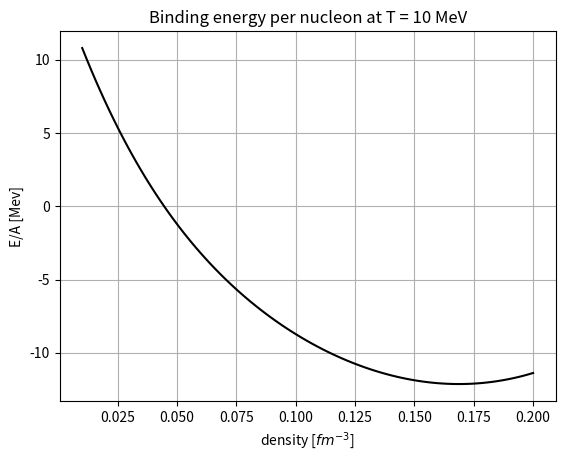
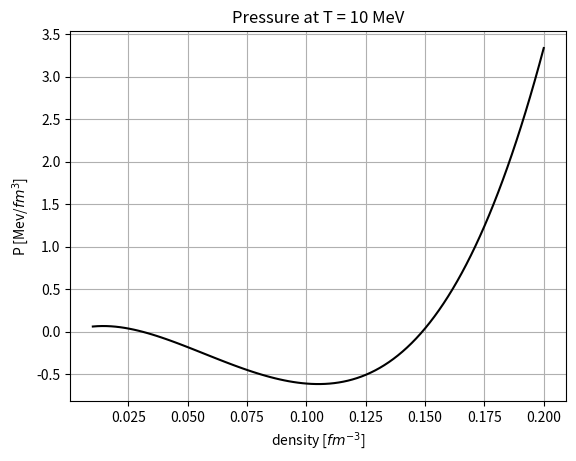
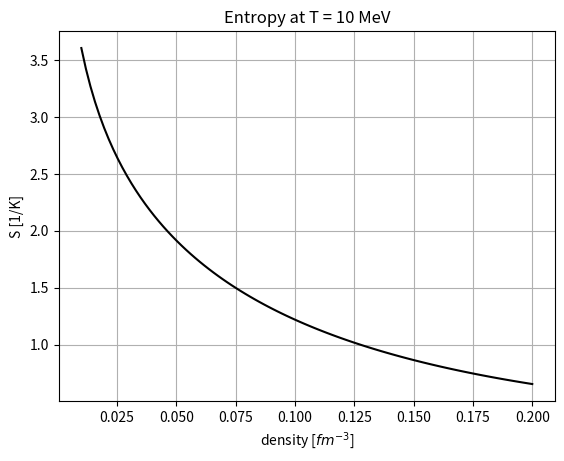
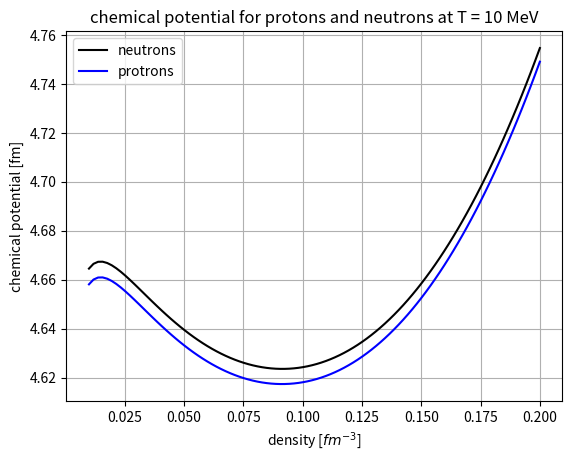

Here is the Python script that generated these plots, in order:
"""
This code computes the energy per nucleon , pressure and entropy
with the sigma-omega model in relativistic mean field at finte T
for symmetric matter
"""

import time
import numpy as np
from scipy import integrate
import matplotlib.pyplot as plt
from scipy.optimize import root

#\hbar/c in MeV fermi
hbc = 197.327

#saturation numerical densitity
nb_sat = 0.152

#baryon masses
mass_p = 938.27203
mass_n = 939.56536
m_n = np.array([mass_p, mass_n])/hbc

#meson masses
m_sg = 550.1238
m_om = 783.0000
m_rh = 763.0000
m_m = np.array([m_sg, m_om, m_rh])/hbc

#coupling constants at nb_sat
g_sg_sat = 10.5396
g_om_sat = 13.0189
g_rh_sat = 3.6836 #we already considered 1/2
g_sat = np.array([g_sg_sat, g_om_sat, g_rh_sat])

#array to model the dependence on the coupling constants
#in order     sigma,  omega,  rho
a = np.array([1.3881, 1.3892, 0.5647])
b = np.array([1.0943, 0.9240])
c = np.array([1.7057, 1.4620])
d = np.array([0.4421, 0.4775])


def f(n, i, derive=False):
    """
    function that models the behaviour of the
    coupling constants depending on nb
    for the sigma meson and the omega meson
    It returns the derivative depending on the value of derive

    Parameters
    ----------
    n : float or 1darray
        total baryon density
    i : int
        it is a flag
        i = 0 sigma
        i = 1 omega
    derive : boolen
        it is a flag if True returns the derivative

    Return
    ------
    derive=False
        g_n : float or 1darray
            g(nb/nb_sat)
    derive=True
        dg_n :float or 1d array
            dg/dnb (nb/nb_sat)
    """
    nb_sat = 0.152
    x = n/nb_sat

    if not derive :
        num = 1 + b[i]*(x + d[i])**2
        den = 1 + c[i]*(x + d[i])**2
        g_n = g_sat[i]*a[i] * num/den
        return g_n

    else :
        num = 2*a[i]*(b[i] - c[i])*nb_sat**2 * (x + d[i]*nb_sat)
        den = (nb_sat**2 + c[i]*(x + d[i]*nb_sat)**2)**2
        dg_n = g_sat[i] * num/den
        return dg_n


def g(n, derive=False):
    """
    function that models the behaviour of the
    coupling constant depending on nb
    for the rho meson

    Parameters
    ----------
    x : float or 1darray
        nb/nb_sat
    derive : boolen
        it is a flag if True returns the derivative

    Return
    ------
    derive=False
        g_n : float or 1darray
            g(nb/nb_sat)
    derive=True
        dg_n :float or 1d array
            dg/dnb (nb/nb_sat)
    """
    nb_sat = 0.152
    x = n/nb_sat

    if not derive :
        g_n = g_sat[2] * np.exp(-a[2]*(x-1))
        return g_n

    else :
        dg_n = - (g_sat[2]*a[2]/nb_sat) * np.exp(a[2]*(1-x))
        return dg_n


def fermi_dirac_p(k, M, Ene, mu, T, mis):
    """
    Fermi–Dirac statistics for particle

    Parameters
    ----------
    k : float
        momentum, integration variable
    M : float
        effective mass m - g_sg * sigma
    Ene : float
        term of energy of meson in fermi-dirac
    mu : float
        chemical potential
    T : float
        temperature
    mis : boolean
         Fermi–Dirac statistics multiplies all integrals
         so the integration misure is included only if
         we want integrate Fermi–Dirac statistics alone
         mis = True -> \int k^2 dk/pi^2  1/(exp(...) + 1)
         mis = False-> \int k^2 dk/pi^2 f(...) 1/(exp(...) + 1)

    Return
    ------
    f_d : float
        Fermi–Dirac statistics for particle
    """

    if mis == True:

        ene_s = np.sqrt(k**2 + M**2) #single particles energy
        Ene_t = Ene + ene_s          #total energy
        f_d = 1/np.pi**2 * k**2 * np.exp(-(Ene_t - mu)/T)/(1 + np.exp(-(Ene_t - mu)/T))

        return f_d

    if mis == False:

        ene_s = np.sqrt(k**2 + M**2) #single particles energy
        Ene_t = Ene + ene_s          #total energy
        f_d = np.exp(-(Ene_t - mu)/T)/(1 + np.exp(-(Ene_t - mu)/T))

        return f_d


def fermi_dirac_a(k, M, Ene, mu, T, mis):
    """
    Fermi–Dirac statistics for anti-particle

    Parameters
    ----------
    k : float
        momentum, integration variable
    M : float
        effective mass m - g_sg * sigma
    Ene : float
        term of energy of meson in fermi-dirac
    mu : float
        chemical potential
    T : float
        temperature
    mis : boolean
         Fermi–Dirac statistics multiplies all integrals
         so the integration misure is included only if
         we want integrate Fermi–Dirac statistics alone
         mis = True -> \int k^2 dk/pi^2  1/(exp(...) + 1)
         mis = False-> \int k^2 dk/pi^2 f(...) 1/(exp(...) + 1)

    Return
    ------
    f_d : float
        Fermi–Dirac statistics for anti-particle
    """

    if mis == True:

        ene_s = np.sqrt(k**2 + M**2) #single particles energy
        Ene_t = Ene - ene_s          #total energy
        f_d = 1/np.pi**2 * k**2 * np.exp((Ene_t - mu)/T)/(1 + np.exp((Ene_t - mu)/T))

        return f_d

    if mis == False:

        ene_s = np.sqrt(k**2 + M**2) #single particles energy
        Ene_t = Ene - ene_s          #total energy
        f_d = np.exp((Ene_t - mu)/T)/(1 + np.exp((Ene_t - mu)/T))

        return f_d


def ns(k, M, Ene, mu, T):
    """
    integral for the sigma equation

    Parameters
    ----------
    k : float
        momentum, integration variable
    M : float
        effective mass m - g_sg * sigma
    Ene : float
        term of energy of meson in fermi-dirac
    mu : float
        chemical potential
    T : float
        temperature

    Return
    ----------
    x_dot : float
        integrand function
    """

    num = M * (fermi_dirac_p(k, M, Ene, mu, T, False) + fermi_dirac_a(k, M, Ene, mu, T, False))
    den = np.sqrt(k**2 + M**2)

    x_dot = 1/np.pi**2 * k**2 * num/den

    return x_dot


def ene(k, M, Ene, mu, T):
    """
    integral for the nucleons energy

    Parameters
    ----------
    k : float
        momentum, integration variable
    M : float
        effective mass m - g_sg * sigma
    Ene : float
        term of energy of meson in fermi-dirac
    mu : float
        chemical potential
    T : float
        temperature

    Return
    ------
    x_dot : float
        integrand function
    """

    eps = 1/np.pi**2 * k**2 * np.sqrt(k**2 + M**2)
    x_dot = eps * (fermi_dirac_p(k, M, Ene, mu, T, False) + fermi_dirac_a(k, M, Ene, mu, T, False))

    return x_dot


def pre(k, M, Ene, mu, T):
    """
    integral for the nucleons pressure

    Parameters
    ----------
    k : float
        momentum, integration variable
    M : float
        effective mass m - g_sg * sigma
    Ene : float
        term of energy of meson in fermi-dirac
    mu : float
        chemical potential
    T : float
        temperature

    Return
    ------
    x_dot : float
        integrand function
    """
    eps = 1/np.pi**2 * k**4 * 1 / np.sqrt(k**2 + M**2)
    x_dot = eps * (fermi_dirac_p(k, M, Ene, mu, T, False) + fermi_dirac_a(k, M, Ene, mu, T, False))

    return x_dot


def entropy(k, fd, M, Ene, mu, T):
    """
    integral for the nucleons entropy

    Parameters
    ----------
    k : float
        momentum, integration variable
    fd : callable
        fermi dirac for particle or anti-particle
    M : float
        effective mass m - g_sg * sigma
    Ene : float
        term of energy of meson in fermi-dirac
    mu : float
        chemical potential
    T : float
        temperature

    Return
    ------
    x_dot : float
        integrand function
    """

    entr_1 = fd(k, M, Ene, mu, T, False) * np.log(fd(k, M, Ene, mu, T, False))
    entr_2 = (1 - fd(k, M, Ene, mu, T, False)) * np.log(1 - fd(k, M, Ene, mu, T, False))
    x_dot = 1/np.pi**2 * k**2 * (entr_1 + entr_2)

    return x_dot


def Inte(f, arg):
    """
    this function computes the integral via scipy

    Parameters
    ----------
    f : function
        integrand function
    arg : tule
        extra arguments to pass to f

    Return
    ------
    I : float
        \int_0^cut_off f(k, arg) dk
    """

    cut_off = 19.0

    I, dI = integrate.quad(f, 0, cut_off, args=arg)

    return I


def sistema(V, n, p, g_sg, g_om, g_rh, dg_sg, dg_om, dg_rh, T):
    """
    system to solve

    Parameters
    ----------
    V : 1darray
        array of the variables
    n : float
        neutron density
    p : float
        proton density
    g_sg : float
        coupling constant for sigma at density nb = n+p
    g_om : float
        coupling constant for omega at density nb = n+p
    g_rh : float
        coupling constant for rho   at density nb = n+p
    dg_sg : float
        derivative of coupling constant for sigma at density nb = n+p
    dg_om : float
        derivative of coupling constant for omega at density nb = n+p
    dg_rh : float
        derivative of coupling constant for rho   at density nb = n+p
    T : float
        temperature

    Returns
    -------
    list of equations to solve
    r1 = 0
    r2 = 0
    r3 = 0
    r4 = 0
    r5 = 0
    """
    sig, omg, rho, mu_p, mu_n = V

    #effective masses
    m_eff_p = m_n[0] - sig*g_sg
    m_eff_n = m_n[1] - sig*g_sg
    #termini di energia
    Sigma_p = g_om*omg - g_rh*rho
    Sigma_n = g_om*omg + g_rh*rho
    Sigma_r = (dg_om/g_om)*(m_m[1]*omg)**2 + (dg_rh/g_rh)*(m_m[2]*rho)**2 - (dg_sg/g_sg)*(m_m[0]*sig)**2
    #numerical integrals for sigma
    I_p = Inte(ns, (m_eff_p, Sigma_p + Sigma_r, mu_p, T))
    I_n = Inte(ns, (m_eff_n, Sigma_n + Sigma_r, mu_n, T))
    #fermi dirac integrals
    I_f_p_p = Inte(fermi_dirac_p, (m_eff_p, Sigma_p + Sigma_r, mu_p, T, True))
    I_f_n_p = Inte(fermi_dirac_p, (m_eff_n, Sigma_n + Sigma_r, mu_n, T, True))
    I_f_p_a = Inte(fermi_dirac_a, (m_eff_p, Sigma_p + Sigma_r, mu_p, T, True))
    I_f_n_a = Inte(fermi_dirac_a, (m_eff_n, Sigma_n + Sigma_r, mu_n, T, True))
    #equation to solve
    r1 = sig - g_sg/m_m[0]**2 * (I_p + I_n)
    r2 = omg - g_om/m_m[1]**2 * (n + p)
    r3 = rho - g_rh/m_m[2]**2 * (n - p)
    r4 = p - (I_f_p_p - I_f_p_a)
    r5 = n - (I_f_n_p - I_f_n_a)

    return [r1, r2, r3, r4, r5]


def Energia_totale(nb_dens, sigma, omega, rho, mu_p, mu_n, T):
    """
    Computation of the system's total energy

    Parameters
    ----------
    nb_dens : 1darray
        total baryonic density
    sigma, omega, rho : 1darray
        array with the solutions for the mesons
    mu_p, mu_p : 1darray
        array with the solutions for the chemical potential
    T : float
        temperature

    Retunrs
    -------
    energ : 1darray
        array for the total energy
    """
    number_dens = len(nb_dens)
    #array for the energy
    energ = np.zeros(number_dens)

    for i, nb in enumerate(nb_dens):
        #symmetric matter
        p = 0.5*nb
        n = 0.5*nb
        #constants as the density varies
        g_sg = f(nb, 0)
        g_om = f(nb, 1)
        g_rh = g(nb)
        #constants derivatives as the density varies
        dg_sg = f(nb, 0, derive=True)
        dg_om = f(nb, 1, derive=True)
        dg_rh = g(nb, derive=True)
        #effective masses
        m_eff_p = m_n[0] - sigma[i]*g_sg
        m_eff_n = m_n[1] - sigma[i]*g_sg
        #energy for fermi dirac
        Sigma_p = g_om*omega[i] - g_rh*rho[i]
        Sigma_n = g_om*omega[i] + g_rh*rho[i]
        Sigma_r = (dg_om/g_om)*(m_m[1]*omega[i])**2 + (dg_rh/g_rh)*(m_m[2]*rho[i])**2 - (dg_sg/g_sg)*(m_m[0]*sigma[i])**2
        #mesons energy
        ene_m = 0.5*(m_m[0]**2*sigma[i]**2 + m_m[1]**2*omega[i]**2 + m_m[2]**2*rho[i]**2)
        #nucleons energies
        ene_p = Inte(ene, (m_eff_p, Sigma_p + Sigma_r, mu_p[i], T))
        ene_n = Inte(ene, (m_eff_n, Sigma_n + Sigma_r, mu_n[i], T))
        #system's total energy
        energ[i] =  ene_m + ene_p + ene_n

    return energ


def Pressione_totale(nb_dens, sigma, omega, rho, mu_p, mu_n, T):
    """
    Computation of the system's total pressure

    Parameters
    ----------
    nb_dens : 1darray
        total baryonic density
    sigma, omega, rho : 1darray
        array for the mesons solutions
    mu_p, mu_p : 1darray
        array with the solutions for the chemical potential
    T : float
        temperature

    Retunrs
    -------
    press : 1darray
        array for the total pressure
    """
    number_dens = len(nb_dens)
    #array for the pressure
    press = np.zeros(number_dens)

    for i, nb in enumerate(nb_dens):
        #symmetric matter
        p = 0.5*nb
        n = 0.5*nb
        #constants as the density varies
        g_sg = f(nb, 0)
        g_om = f(nb, 1)
        g_rh = g(nb)
        #effective masses
        m_eff_p = m_n[0] - sigma[i]*g_sg
        m_eff_n = m_n[1] - sigma[i]*g_sg
        #constants derivatives as the density varies
        dg_sg = f(nb, 0, derive=True)
        dg_om = f(nb, 1, derive=True)
        dg_rh = g(nb, derive=True)
        #energy for fermi dirac
        Sigma_p = g_om*omega[i] - g_rh*rho[i]
        Sigma_n = g_om*omega[i] + g_rh*rho[i]
        Sigma_r = (dg_om/g_om)*(m_m[1]*omega[i])**2 + (dg_rh/g_rh)*(m_m[2]*rho[i])**2 - (dg_sg/g_sg)*(m_m[0]*sigma[i])**2
        #nucleons pressure terms
        pre_p = Inte(pre, (m_eff_p, Sigma_p + Sigma_r, mu_p[i], T))
        pre_n = Inte(pre, (m_eff_n, Sigma_n + Sigma_r, mu_n[i], T))
        #mesons derivative terms
        pre_m1 = Sigma_r
        #mesons pressure term
        pre_m2 = -0.5*(m_m[0]**2*sigma[i]**2 - m_m[1]**2*omega[i]**2 - m_m[2]**2*rho[i]**2)
        #system's total pressure
        press[i] = (1/3)*(pre_p + pre_n) + (n + p)*pre_m1 + pre_m2

    return press


def Entropia_totale(nb_dens, sigma, omega, rho, mu_p, mu_n, T):
    """
    Computation of the system's total entropy

    Parameters
    ----------
    nb_dens : 1darray
        total baryonic density
    sigma, omega, rho : 1darray
        array for the mesons solutions
    mu_p, mu_p : 1darray
        array with the solutions for the chemical potential
    T : float
        temperature

    Retunrs
    -------
    press : 1darray
        array for the total entropy
    """

    number_dens = len(nb_dens)
    #array for the pressure
    entrop = np.zeros(number_dens)

    for i, nb in enumerate(nb_dens):
        #symmetric matter
        p = 0.5*nb
        n = 0.5*nb
        #constants as the density varies
        g_sg = f(nb, 0)
        g_om = f(nb, 1)
        g_rh = g(nb)
        #effective masses
        m_eff_p = m_n[0] - sigma[i]*g_sg
        m_eff_n = m_n[1] - sigma[i]*g_sg
        #constants derivatives as the density varies
        dg_sg = f(nb, 0, derive=True)
        dg_om = f(nb, 1, derive=True)
        dg_rh = g(nb, derive=True)
        #energy for fermi dirac
        Sigma_p = g_om*omega[i] - g_rh*rho[i]
        Sigma_n = g_om*omega[i] + g_rh*rho[i]
        Sigma_r = (dg_om/g_om)*(m_m[1]*omega[i])**2 + (dg_rh/g_rh)*(m_m[2]*rho[i])**2 - (dg_sg/g_sg)*(m_m[0]*sigma[i])**2
        #integral for all species
        I_p_p = Inte(entropy, (fermi_dirac_p, m_eff_p, Sigma_p + Sigma_r, mu_p[i], T))
        I_n_p = Inte(entropy, (fermi_dirac_p, m_eff_n, Sigma_n + Sigma_r, mu_n[i], T))
        I_p_a = Inte(entropy, (fermi_dirac_a, m_eff_p, Sigma_p + Sigma_r, mu_p[i], T))
        I_n_a = Inte(entropy, (fermi_dirac_a, m_eff_n, Sigma_n + Sigma_r, mu_n[i], T))
        #system's total entropy
        entrop[i] = -(I_p_p + I_n_p + I_p_a + I_n_a)

    return entrop


def main(min_dens, max_dens, number_dens, T):
    """
    main function, solution of the system at
    various numerical density

    Parameters
    ----------
    min_dens : float
        minimum of numerical density
    max_dens : float
        maximum of numerical density
    number_dens : float
        number of density between min_dens and max_dens
    T : float
        temperature

    Return
    ------
    nb_dens : 1darray
        array with total baryonic density,
        other output are function of nb_dens
    E_over_A : 1darray
        array with energy for nulceons
    pre_nb : 1darray
        array with pressure
    ent_nb : 1darray
        array with entropy
    sigma, omega, rho : 1darray
        array for the mesons solutions
    mu_pr, mu_ne : 1darray
        array for chemical potential
    """
    T = T / hbc
    nb_dens = np.linspace(min_dens, max_dens, number_dens)

    #array for the solutions
    sigma = np.zeros(number_dens + 1)
    omega = np.zeros(number_dens + 1)
    rho   = np.zeros(number_dens + 1)
    mu_pr = np.zeros(number_dens + 1)
    mu_ne = np.zeros(number_dens + 1)

    #initial values
    sigma[0], omega[0], rho[0] = min_dens * g_sat/m_m**2
    mu_pr[0] = 4.5
    mu_ne[0] = 4.5

    for i, nb in enumerate(nb_dens): #loop over densities
        n = 0.5*nb
        p = 0.5*nb
        #constants as the density varies
        g_sg = f(nb, 0)
        g_om = f(nb, 1)
        g_rh = g(nb)
        #constants derivatives as the density varies
        dg_sg = f(nb, 0, derive=True)
        dg_om = f(nb, 1, derive=True)
        dg_rh = g(nb, derive=True)
        #starting point depending on i to speed up the computation
        start = (sigma[i], omega[i], rho[i], mu_pr[i], mu_ne[i])
        #we solve the system and keep the solution
        sol = root(sistema , start, args=(n, p, g_sg, g_om, g_rh, dg_sg, dg_om, dg_rh, T), tol=1e-10, method='hybr')
        sigma[i+1], omega[i+1], rho[i+1], mu_pr[i+1], mu_ne[i+1] = sol.x


    #we delete the initial value
    sigma = sigma[1:]
    omega = omega[1:]
    rho   = rho[1:]
    mu_pr = mu_pr[1:]
    mu_ne = mu_ne[1:]

    #energy, pressure and entropy computation
    ene_nb = Energia_totale(nb_dens, sigma, omega, rho, mu_pr, mu_ne, T)
    pre_nb = Pressione_totale(nb_dens, sigma, omega, rho, mu_pr, mu_ne, T)
    ent_nb = Entropia_totale(nb_dens, sigma, omega, rho, mu_pr, mu_ne, T)

    #enrgy per nucleon
    E_over_A =  hbc*(ene_nb/nb_dens - np.mean(m_n))
    #pressure
    pre_nb *= hbc
    #entropy
    ent_nb /= nb_dens

    return nb_dens, E_over_A, pre_nb, ent_nb, sigma, omega, rho, mu_pr, mu_ne

if __name__ == '__main__':

    t0 = time.time()

    #computation parameters
    number_dens = 100
    min_dens = 0.01
    max_dens = 0.2
    T = 10

    nb_dens, E_over_A, pre_nb, ent_nb, sigma, omega, rho, mu_pr, mu_ne = main(min_dens, max_dens, number_dens, T)

    #energy plot
    plt.figure(1)

    plt.title(f'Binding energy per nucleon at T = {T:.0f} MeV')
    plt.ylabel('E/A [Mev]')
    plt.xlabel('density [$fm^{-3}$]')
    plt.grid()
    plt.plot(nb_dens, E_over_A, 'k')

    #pressure plot
    plt.figure(2)
    plt.title(f'Pressure at T = {T:.0f} MeV')
    plt.ylabel('P [Mev/$fm^3$]')
    plt.xlabel('density [$fm^{-3}$]')
    plt.grid()
    plt.plot(nb_dens, pre_nb, 'k')

    #entropy plot
    plt.figure(3)
    plt.title(f'Entropy at T = {T:.0f} MeV')
    plt.ylabel('S [1/K]')
    plt.xlabel('density [$fm^{-3}$]')
    plt.grid()
    plt.plot(nb_dens, ent_nb, 'k')

    #chemical potential plot
    plt.figure(4)
    plt.title(f'chemical potential for protons and neutrons at T = {T:.0f} MeV')
    plt.ylabel('chemical potential [fm]')
    plt.xlabel('density [$fm^{-3}$]')
    plt.grid()
    plt.plot(nb_dens, mu_ne, 'k', label='neutrons')
    plt.plot(nb_dens, mu_pr, 'b', label='protrons')
    plt.legend(loc='best')

    plt.show()

    dt = time.time() - t0
    print(f'tempo impeigato: {dt}')